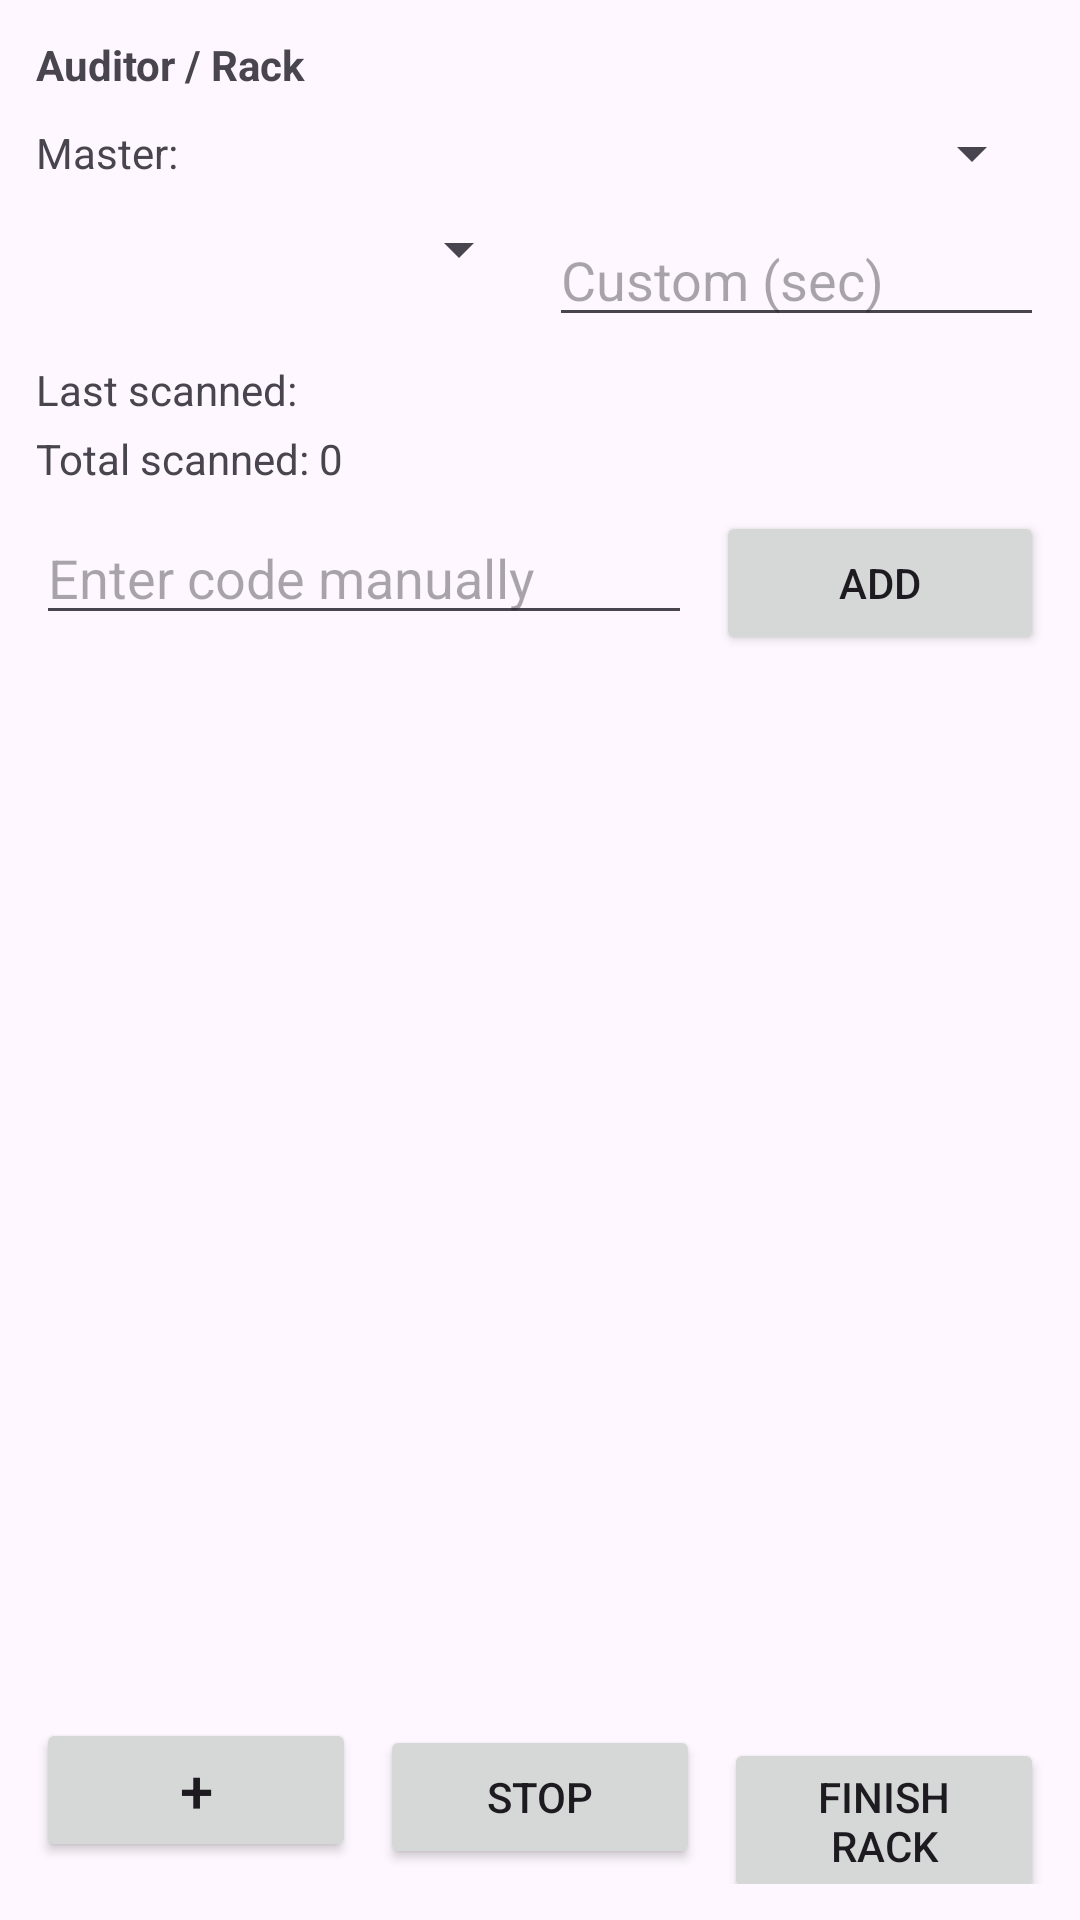

Write the Android layout XML for this screen, with the resource values it uses.
<!-- AndroidManifest.xml: application theme Theme.AuditApp -->
<!-- res/layout/activity_scan.xml -->
<?xml version="1.0" encoding="utf-8"?>
<LinearLayout xmlns:android="http://schemas.android.com/apk/res/android"
    android:orientation="vertical"
    android:padding="12dp"
    android:layout_width="match_parent"
    android:layout_height="match_parent">

    <TextView
        android:id="@+id/tvInfo"
        android:text="Auditor / Rack"
        android:textStyle="bold"
        android:layout_width="match_parent"
        android:layout_height="wrap_content" />

    
    <LinearLayout
        android:orientation="horizontal"
        android:layout_width="match_parent"
        android:layout_height="wrap_content"
        android:layout_marginTop="8dp">

        <TextView
            android:text="Master:"
            android:layout_width="wrap_content"
            android:layout_height="wrap_content"
            android:layout_gravity="center_vertical" />

        <Spinner
            android:id="@+id/spMasterFiles"
            android:layout_width="0dp"
            android:layout_height="wrap_content"
            android:layout_weight="1"
            android:layout_marginStart="8dp" />
    </LinearLayout>

    
    <LinearLayout
        android:orientation="horizontal"
        android:layout_width="match_parent"
        android:layout_height="wrap_content"
        android:layout_marginTop="8dp">

        <Spinner
            android:id="@+id/spDelay"
            android:layout_width="0dp"
            android:layout_height="wrap_content"
            android:layout_weight="1" />

        <EditText
            android:id="@+id/etCustomDelay"
            android:hint="Custom (sec)"
            android:inputType="numberDecimal"
            android:layout_width="0dp"
            android:layout_height="wrap_content"
            android:layout_weight="1"
            android:layout_marginStart="6dp" />

    </LinearLayout>



    <TextView
        android:id="@+id/tvLastCode"
        android:text="Last scanned:"
        android:layout_marginTop="8dp"
        android:layout_width="match_parent"
        android:layout_height="wrap_content" />

    <TextView
        android:id="@+id/tvCount"
        android:text="Total scanned: 0"
        android:layout_marginTop="4dp"
        android:layout_width="match_parent"
        android:layout_height="wrap_content" />

    
    <LinearLayout
        android:orientation="horizontal"
        android:layout_width="match_parent"
        android:layout_height="wrap_content"
        android:layout_marginTop="8dp">

        <EditText
            android:id="@+id/etManualCode"
            android:hint="Enter code manually"
            android:layout_width="0dp"
            android:layout_height="wrap_content"
            android:layout_weight="2" />

        <Button
            android:id="@+id/btnAddManual"
            android:text="Add"
            android:layout_width="0dp"
            android:layout_height="wrap_content"
            android:layout_weight="1"
            android:layout_marginStart="8dp" />
    </LinearLayout>

    <ListView
        android:id="@+id/lvScannedItems"
        android:layout_marginTop="12dp"
        android:layout_width="match_parent"
        android:layout_height="0dp"
        android:layout_weight="1" />

    
    
    <LinearLayout
        android:orientation="horizontal"
        android:layout_width="match_parent"
        android:layout_height="wrap_content"
        android:layout_marginTop="12dp">

        <Button
            android:id="@+id/btnStartScan"
            android:text="+"
            android:textSize="20sp"
            android:layout_width="0dp"
            android:layout_height="wrap_content"
            android:layout_weight="1" />

        <Button
            android:id="@+id/btnStopScan"
            android:text="Stop"
            android:layout_width="0dp"
            android:layout_height="wrap_content"
            android:layout_weight="1"
            android:layout_marginStart="8dp" />

        <Button
            android:id="@+id/btnFinishRack"
            android:text="Finish Rack"
            android:layout_width="0dp"
            android:layout_height="wrap_content"
            android:layout_weight="1"
            android:layout_marginStart="8dp" />
    </LinearLayout>


</LinearLayout>
<!-- resources referenced by this layout -->
<resources>
  <style name="Theme.AuditApp" parent="Base.Theme.AuditApp" />
  <style name="Base.Theme.AuditApp" parent="Theme.Material3.DayNight.NoActionBar">
          
          
      </style>
</resources>
